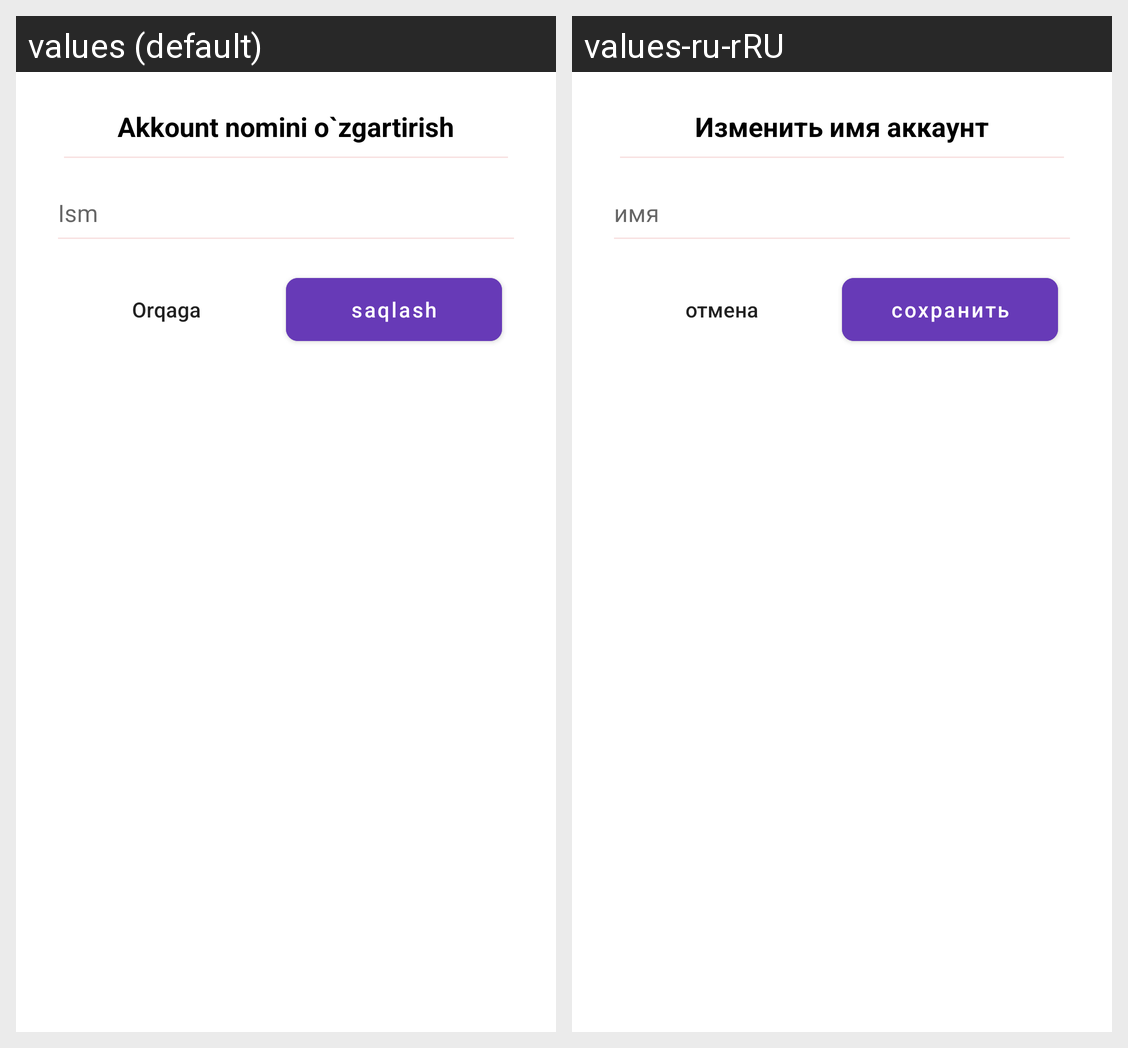

For this localized Android screen grid, give each drawn string resource with its value in every locale shown.
Android screen res/layout/dialog_change_name.xml rendered under 2 locales, left to right: values (default), values-ru-rRU. Device: Nexus 5 (rendered at 1080×1920; each locale shown at half size, 540×960, under a caption strip naming it); theme Theme.QandliDiabetStartUp.
Strings drawn on this screen, with the default value and each locale's value (text and hints the layout hard-codes, and strings that could not be matched under every locale, appear in the picture but are not listed):

change_account_name
  values: Akkount nomini o`zgartirish
  values-ru-rRU: Изменить имя aккаунт

name
  values: Ism
  values-ru-rRU: имя

cancel
  values: Orqaga
  values-ru-rRU: отмена

save
  values: saqlash
  values-ru-rRU: сохранить
